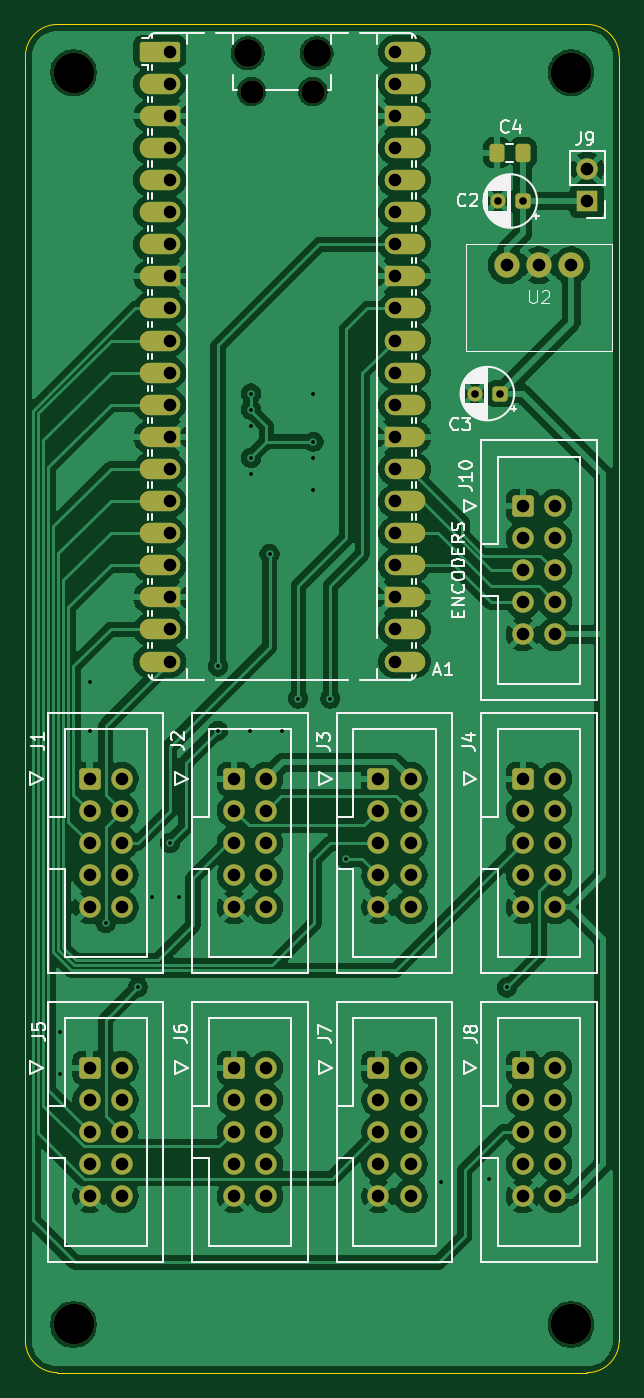
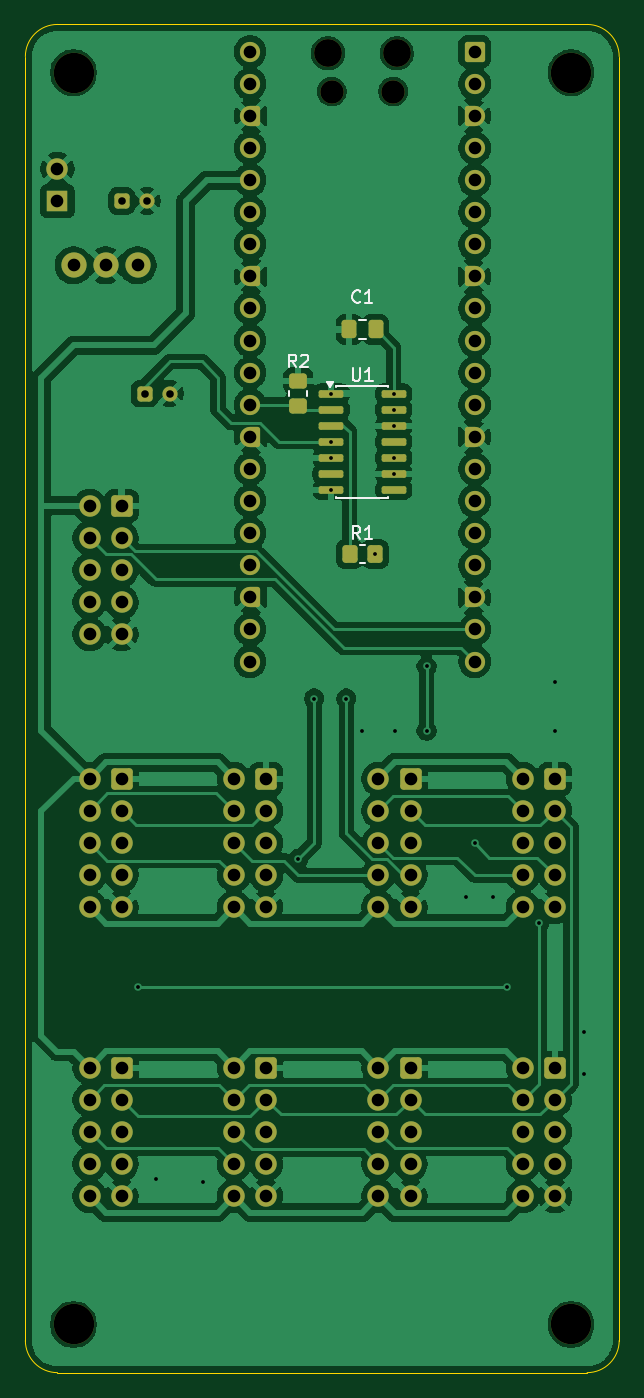
Circuit board: 11 layer files. Board 47.0 x 106.7 mm.
- bottom_copper: brain-B_Cu.gbr (192962 bytes)
- bottom_mask: brain-B_Mask.gbr (8153 bytes)
- paste: brain-B_Paste.gbr (1981 bytes)
- bottom_silk: brain-B_Silkscreen.gbr (4738 bytes)
- outline: brain-Edge_Cuts.gbr (972 bytes)
- top_copper: brain-F_Cu.gbr (244710 bytes)
- top_mask: brain-F_Mask.gbr (10258 bytes)
- paste: brain-F_Paste.gbr (1168 bytes)
- top_silk: brain-F_Silkscreen.gbr (40845 bytes)
- drill: brain-NPTH.drl (581 bytes)
- drill: brain-PTH.drl (2904 bytes)

=== bottom_copper: brain-B_Cu.gbr (192962 bytes, source omitted) ===
=== bottom_mask: brain-B_Mask.gbr (8153 bytes, source omitted) ===
=== paste: brain-B_Paste.gbr (1981 bytes, source withheld) ===
=== bottom_silk: brain-B_Silkscreen.gbr ===
%TF.GenerationSoftware,KiCad,Pcbnew,9.0.7*%
%TF.CreationDate,2026-11-26T16:45:55+00:00*%
%TF.ProjectId,brain,62726169-6e2e-46b6-9963-61645f706362,rev?*%
%TF.SameCoordinates,Original*%
%TF.FileFunction,Legend,Bot*%
%TF.FilePolarity,Positive*%
%FSLAX46Y46*%
G04 Gerber Fmt 4.6, Leading zero omitted, Abs format (unit mm)*
G04 Created by KiCad (PCBNEW 9.0.7) date 2026-11-26 16:45:55*
%MOMM*%
%LPD*%
G01*
G04 APERTURE LIST*
%ADD10C,0.150000*%
%ADD11C,0.120000*%
G04 APERTURE END LIST*
D10*
X71286666Y-72844819D02*
X71619999Y-72368628D01*
X71858094Y-72844819D02*
X71858094Y-71844819D01*
X71858094Y-71844819D02*
X71477142Y-71844819D01*
X71477142Y-71844819D02*
X71381904Y-71892438D01*
X71381904Y-71892438D02*
X71334285Y-71940057D01*
X71334285Y-71940057D02*
X71286666Y-72035295D01*
X71286666Y-72035295D02*
X71286666Y-72178152D01*
X71286666Y-72178152D02*
X71334285Y-72273390D01*
X71334285Y-72273390D02*
X71381904Y-72321009D01*
X71381904Y-72321009D02*
X71477142Y-72368628D01*
X71477142Y-72368628D02*
X71858094Y-72368628D01*
X70905713Y-71940057D02*
X70858094Y-71892438D01*
X70858094Y-71892438D02*
X70762856Y-71844819D01*
X70762856Y-71844819D02*
X70524761Y-71844819D01*
X70524761Y-71844819D02*
X70429523Y-71892438D01*
X70429523Y-71892438D02*
X70381904Y-71940057D01*
X70381904Y-71940057D02*
X70334285Y-72035295D01*
X70334285Y-72035295D02*
X70334285Y-72130533D01*
X70334285Y-72130533D02*
X70381904Y-72273390D01*
X70381904Y-72273390D02*
X70953332Y-72844819D01*
X70953332Y-72844819D02*
X70334285Y-72844819D01*
X66801904Y-72914819D02*
X66801904Y-73724342D01*
X66801904Y-73724342D02*
X66754285Y-73819580D01*
X66754285Y-73819580D02*
X66706666Y-73867200D01*
X66706666Y-73867200D02*
X66611428Y-73914819D01*
X66611428Y-73914819D02*
X66420952Y-73914819D01*
X66420952Y-73914819D02*
X66325714Y-73867200D01*
X66325714Y-73867200D02*
X66278095Y-73819580D01*
X66278095Y-73819580D02*
X66230476Y-73724342D01*
X66230476Y-73724342D02*
X66230476Y-72914819D01*
X65230476Y-73914819D02*
X65801904Y-73914819D01*
X65516190Y-73914819D02*
X65516190Y-72914819D01*
X65516190Y-72914819D02*
X65611428Y-73057676D01*
X65611428Y-73057676D02*
X65706666Y-73152914D01*
X65706666Y-73152914D02*
X65801904Y-73200533D01*
X66206666Y-86434819D02*
X66539999Y-85958628D01*
X66778094Y-86434819D02*
X66778094Y-85434819D01*
X66778094Y-85434819D02*
X66397142Y-85434819D01*
X66397142Y-85434819D02*
X66301904Y-85482438D01*
X66301904Y-85482438D02*
X66254285Y-85530057D01*
X66254285Y-85530057D02*
X66206666Y-85625295D01*
X66206666Y-85625295D02*
X66206666Y-85768152D01*
X66206666Y-85768152D02*
X66254285Y-85863390D01*
X66254285Y-85863390D02*
X66301904Y-85911009D01*
X66301904Y-85911009D02*
X66397142Y-85958628D01*
X66397142Y-85958628D02*
X66778094Y-85958628D01*
X65254285Y-86434819D02*
X65825713Y-86434819D01*
X65539999Y-86434819D02*
X65539999Y-85434819D01*
X65539999Y-85434819D02*
X65635237Y-85577676D01*
X65635237Y-85577676D02*
X65730475Y-85672914D01*
X65730475Y-85672914D02*
X65825713Y-85720533D01*
X66206666Y-67669580D02*
X66254285Y-67717200D01*
X66254285Y-67717200D02*
X66397142Y-67764819D01*
X66397142Y-67764819D02*
X66492380Y-67764819D01*
X66492380Y-67764819D02*
X66635237Y-67717200D01*
X66635237Y-67717200D02*
X66730475Y-67621961D01*
X66730475Y-67621961D02*
X66778094Y-67526723D01*
X66778094Y-67526723D02*
X66825713Y-67336247D01*
X66825713Y-67336247D02*
X66825713Y-67193390D01*
X66825713Y-67193390D02*
X66778094Y-67002914D01*
X66778094Y-67002914D02*
X66730475Y-66907676D01*
X66730475Y-66907676D02*
X66635237Y-66812438D01*
X66635237Y-66812438D02*
X66492380Y-66764819D01*
X66492380Y-66764819D02*
X66397142Y-66764819D01*
X66397142Y-66764819D02*
X66254285Y-66812438D01*
X66254285Y-66812438D02*
X66206666Y-66860057D01*
X65254285Y-67764819D02*
X65825713Y-67764819D01*
X65539999Y-67764819D02*
X65539999Y-66764819D01*
X65539999Y-66764819D02*
X65635237Y-66907676D01*
X65635237Y-66907676D02*
X65730475Y-67002914D01*
X65730475Y-67002914D02*
X65825713Y-67050533D01*
D11*
%TO.C,R2*%
X70385000Y-75157064D02*
X70385000Y-74702936D01*
X71855000Y-75157064D02*
X71855000Y-74702936D01*
%TO.C,U1*%
X63980000Y-74305000D02*
X63980000Y-74370000D01*
X63980000Y-83110000D02*
X63980000Y-83175000D01*
X63980000Y-83175000D02*
X68100000Y-83175000D01*
X68100000Y-74305000D02*
X63980000Y-74305000D01*
X68100000Y-74370000D02*
X68100000Y-74305000D01*
X68100000Y-83175000D02*
X68100000Y-83110000D01*
X68640000Y-74370000D02*
X68400000Y-74040000D01*
X68880000Y-74040000D01*
X68640000Y-74370000D01*
G36*
X68640000Y-74370000D02*
G01*
X68400000Y-74040000D01*
X68880000Y-74040000D01*
X68640000Y-74370000D01*
G37*
%TO.C,R1*%
X66267064Y-86895000D02*
X65812936Y-86895000D01*
X66267064Y-88365000D02*
X65812936Y-88365000D01*
%TO.C,C1*%
X65778748Y-69115000D02*
X66301252Y-69115000D01*
X65778748Y-70585000D02*
X66301252Y-70585000D01*
%TD*%
M02*

=== outline: brain-Edge_Cuts.gbr ===
%TF.GenerationSoftware,KiCad,Pcbnew,9.0.7*%
%TF.CreationDate,2026-11-26T16:45:55+00:00*%
%TF.ProjectId,brain,62726169-6e2e-46b6-9963-61645f706362,rev?*%
%TF.SameCoordinates,Original*%
%TF.FileFunction,Profile,NP*%
%FSLAX46Y46*%
G04 Gerber Fmt 4.6, Leading zero omitted, Abs format (unit mm)*
G04 Created by KiCad (PCBNEW 9.0.7) date 2026-11-26 16:45:55*
%MOMM*%
%LPD*%
G01*
G04 APERTURE LIST*
%TA.AperFunction,Profile*%
%ADD10C,0.050000*%
%TD*%
G04 APERTURE END LIST*
D10*
X45720000Y-149860000D02*
X45720000Y-48260000D01*
X45720000Y-48260000D02*
G75*
G02*
X48260000Y-45720000I2540000J0D01*
G01*
X92710000Y-48260000D02*
X92710000Y-149860000D01*
X48260000Y-45720000D02*
X90170000Y-45720000D01*
X48260000Y-152400000D02*
G75*
G02*
X45720000Y-149860000I0J2540000D01*
G01*
X90170000Y-45720000D02*
G75*
G02*
X92710000Y-48260000I0J-2540000D01*
G01*
X92710000Y-149860000D02*
G75*
G02*
X90170000Y-152400000I-2540000J0D01*
G01*
X90170000Y-152400000D02*
X48260000Y-152400000D01*
M02*

=== top_copper: brain-F_Cu.gbr (244710 bytes, source omitted) ===
=== top_mask: brain-F_Mask.gbr (10258 bytes, source omitted) ===
=== paste: brain-F_Paste.gbr (1168 bytes, source withheld) ===
=== top_silk: brain-F_Silkscreen.gbr (40845 bytes, source omitted) ===
=== drill: brain-NPTH.drl ===
M48
; DRILL file {KiCad 9.0.7} date 2026-11-26T16:45:57+0000
; FORMAT={-:-/ absolute / metric / decimal}
; #@! TF.CreationDate,2026-11-26T16:45:57+00:00
; #@! TF.GenerationSoftware,Kicad,Pcbnew,9.0.7
; #@! TF.FileFunction,NonPlated,1,2,NPTH
FMAT,2
METRIC
; #@! TA.AperFunction,NonPlated,NPTH,ComponentDrill
T1C1.850
; #@! TA.AperFunction,NonPlated,NPTH,ComponentDrill
T2C2.200
; #@! TA.AperFunction,NonPlated,NPTH,ComponentDrill
T3C3.200
%
G90
G05
T1
X63.615Y-51.031
X68.465Y-51.031
T2
X63.315Y-48.001
X68.765Y-48.001
T3
X49.53Y-49.53
X49.53Y-148.59
X88.9Y-49.53
X88.9Y-148.59
M30

=== drill: brain-PTH.drl ===
M48
; DRILL file {KiCad 9.0.7} date 2026-11-26T16:45:57+0000
; FORMAT={-:-/ absolute / metric / decimal}
; #@! TF.CreationDate,2026-11-26T16:45:57+00:00
; #@! TF.GenerationSoftware,Kicad,Pcbnew,9.0.7
; #@! TF.FileFunction,Plated,1,2,PTH
FMAT,2
METRIC
; #@! TA.AperFunction,Plated,PTH,ViaDrill
T1C0.300
; #@! TA.AperFunction,Plated,PTH,ComponentDrill
T2C0.600
; #@! TA.AperFunction,Plated,PTH,ComponentDrill
T3C1.000
%
G90
G05
T1
X48.47Y-125.46
X48.49Y-128.76
X50.8Y-97.79
X50.8Y-101.6
X52.07Y-116.84
X54.61Y-121.92
X55.73Y-114.74
X57.15Y-110.49
X57.87Y-114.74
X60.96Y-96.52
X60.96Y-101.6
X63.5Y-101.6
X63.565Y-74.93
X63.565Y-76.2
X63.565Y-77.47
X63.565Y-80.01
X63.565Y-81.28
X65.04Y-87.63
X66.04Y-101.6
X67.31Y-99.06
X68.515Y-74.93
X68.515Y-78.74
X68.515Y-80.01
X68.515Y-82.55
X69.85Y-99.06
X71.12Y-111.76
X78.63Y-137.29
X82.37Y-137.09
X83.82Y-121.92
T2
X81.28Y-74.93
X83.09Y-59.69
X83.28Y-74.93
X85.09Y-59.69
T3
X50.8Y-105.41
X50.8Y-107.95
X50.8Y-110.49
X50.8Y-113.03
X50.8Y-115.57
X50.8Y-128.27
X50.8Y-130.81
X50.8Y-133.35
X50.8Y-135.89
X50.8Y-138.43
X53.34Y-105.41
X53.34Y-107.95
X53.34Y-110.49
X53.34Y-113.03
X53.34Y-115.57
X53.34Y-128.27
X53.34Y-130.81
X53.34Y-133.35
X53.34Y-135.89
X53.34Y-138.43
X57.15Y-47.871
X57.15Y-50.411
X57.15Y-52.951
X57.15Y-55.491
X57.15Y-58.031
X57.15Y-60.571
X57.15Y-63.111
X57.15Y-65.651
X57.15Y-68.191
X57.15Y-70.731
X57.15Y-73.271
X57.15Y-75.811
X57.15Y-78.351
X57.15Y-80.891
X57.15Y-83.431
X57.15Y-85.971
X57.15Y-88.511
X57.15Y-91.051
X57.15Y-93.591
X57.15Y-96.131
X62.23Y-105.41
X62.23Y-107.95
X62.23Y-110.49
X62.23Y-113.03
X62.23Y-115.57
X62.23Y-128.27
X62.23Y-130.81
X62.23Y-133.35
X62.23Y-135.89
X62.23Y-138.43
X64.77Y-105.41
X64.77Y-107.95
X64.77Y-110.49
X64.77Y-113.03
X64.77Y-115.57
X64.77Y-128.27
X64.77Y-130.81
X64.77Y-133.35
X64.77Y-135.89
X64.77Y-138.43
X73.66Y-105.41
X73.66Y-107.95
X73.66Y-110.49
X73.66Y-113.03
X73.66Y-115.57
X73.66Y-128.27
X73.66Y-130.81
X73.66Y-133.35
X73.66Y-135.89
X73.66Y-138.43
X74.93Y-47.871
X74.93Y-50.411
X74.93Y-52.951
X74.93Y-55.491
X74.93Y-58.031
X74.93Y-60.571
X74.93Y-63.111
X74.93Y-65.651
X74.93Y-68.191
X74.93Y-70.731
X74.93Y-73.271
X74.93Y-75.811
X74.93Y-78.351
X74.93Y-80.891
X74.93Y-83.431
X74.93Y-85.971
X74.93Y-88.511
X74.93Y-91.051
X74.93Y-93.591
X74.93Y-96.131
X76.2Y-105.41
X76.2Y-107.95
X76.2Y-110.49
X76.2Y-113.03
X76.2Y-115.57
X76.2Y-128.27
X76.2Y-130.81
X76.2Y-133.35
X76.2Y-135.89
X76.2Y-138.43
X83.82Y-64.77
X85.09Y-83.82
X85.09Y-86.36
X85.09Y-88.9
X85.09Y-91.44
X85.09Y-93.98
X85.09Y-105.41
X85.09Y-107.95
X85.09Y-110.49
X85.09Y-113.03
X85.09Y-115.57
X85.09Y-128.27
X85.09Y-130.81
X85.09Y-133.35
X85.09Y-135.89
X85.09Y-138.43
X86.36Y-64.77
X87.63Y-83.82
X87.63Y-86.36
X87.63Y-88.9
X87.63Y-91.44
X87.63Y-93.98
X87.63Y-105.41
X87.63Y-107.95
X87.63Y-110.49
X87.63Y-113.03
X87.63Y-115.57
X87.63Y-128.27
X87.63Y-130.81
X87.63Y-133.35
X87.63Y-135.89
X87.63Y-138.43
X88.9Y-64.77
X90.17Y-57.15
X90.17Y-59.69
M30
